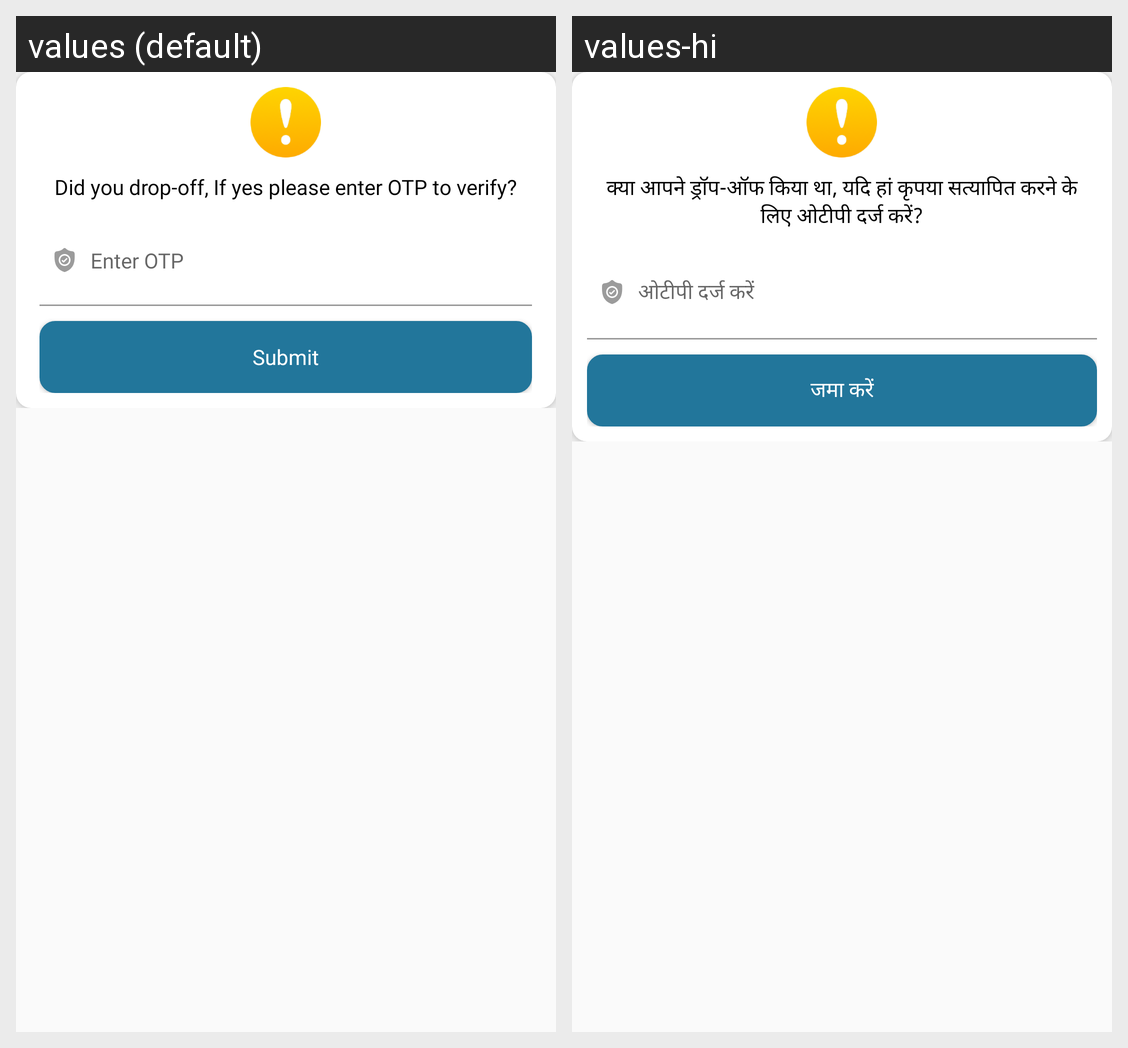

Here is an Android app screen in its default locale and in the app's own translations. Write out the translated-string differences for the strings that appear on this screen.
Android screen res/layout/end_trip_otp.xml rendered under 2 locales, left to right: values (default), values-hi. Device: Nexus 5 (rendered at 1080×1920; each locale shown at half size, 540×960, under a caption strip naming it); theme AppTheme.
Strings drawn on this screen, with the default value and each locale's value (text and hints the layout hard-codes, and strings that could not be matched under every locale, appear in the picture but are not listed):

did_you_drop_off_if_yes_please_enter_otp_to_verify
  values: Did you drop-off, If yes please enter OTP to verify?
  values-hi: क्या आपने ड्रॉप-ऑफ किया था, यदि हां कृपया सत्यापित करने के लिए ओटीपी दर्ज करें?

otp
  values: Enter OTP
  values-hi: ओटीपी दर्ज करें

submit
  values: Submit
  values-hi: जमा करें
